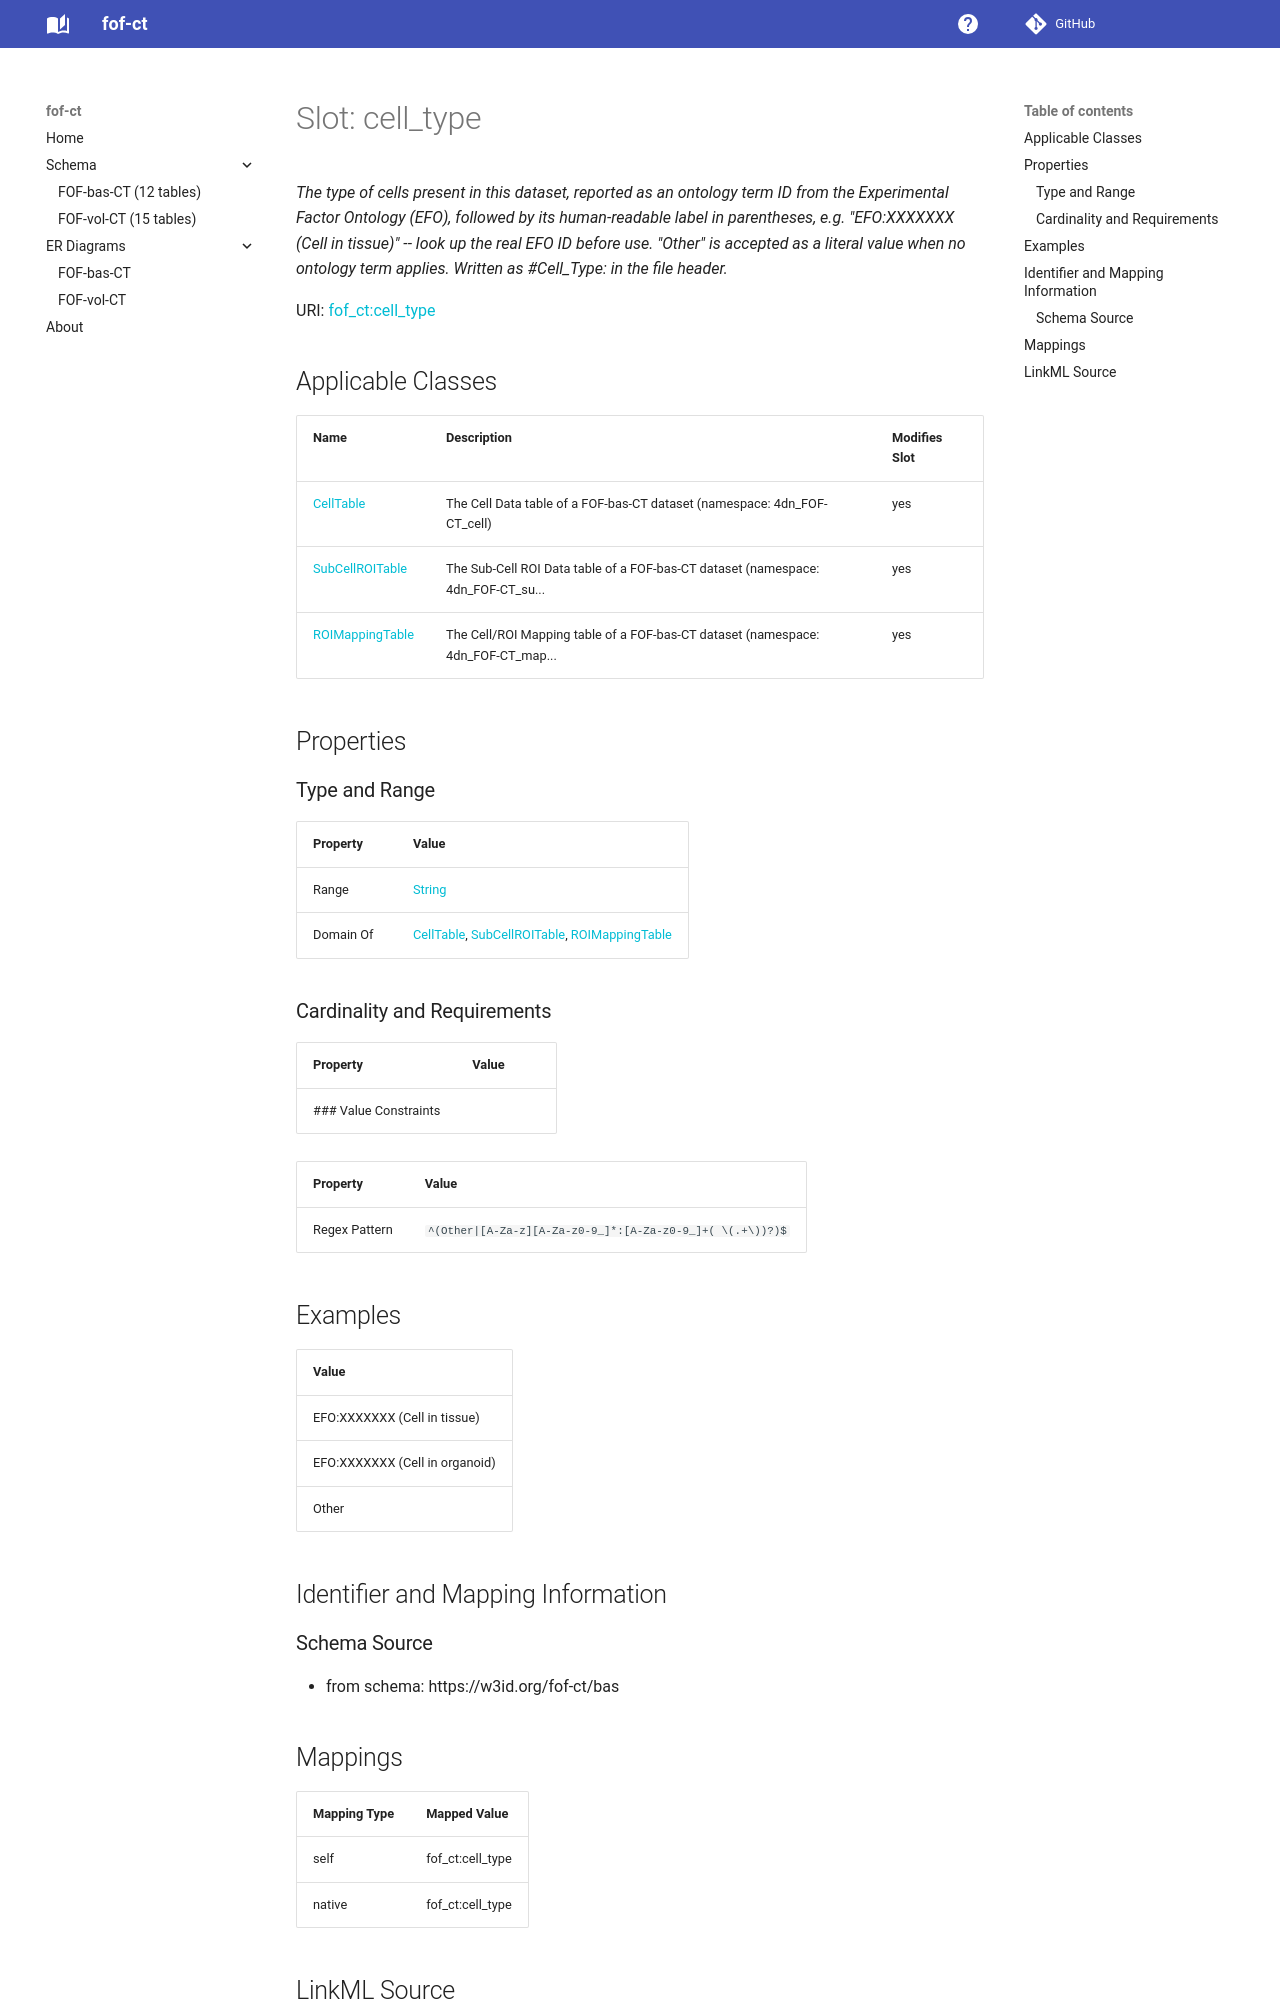

repository: strambc/fof-ct-linkml · page: bas/cell_type/index.html · generator: mkdocs

---
search:
  boost: 5.0
---

# Slot: cell_type 


_The type of cells present in this dataset, expressed using an ontology term from the Experimental Factor Ontology (EFO). Examples include "Primary cell line", "Immortal cell line", "Induced pluripotent stem (IPS) cell", "Cell in tissue", "Cell in organoid", "Other". Written as #Cell_Type: in the file header._



<div data-search-exclude markdown="1">



URI: [fof_ct:cell_type](https://w3id.org/fof-ct/cell_type)
<!-- no inheritance hierarchy -->





## Applicable Classes

| Name | Description | Modifies Slot |
| --- | --- | --- |
| [CellTable](CellTable.md) | The Cell Data table of a FOF-bas-CT dataset (namespace: 4dn_FOF-CT_cell) |  yes  |
| [SubCellROITable](SubCellROITable.md) | The Sub-Cell ROI Data table of a FOF-bas-CT dataset (namespace: 4dn_FOF-CT_su... |  yes  |
| [ROIMappingTable](ROIMappingTable.md) | The Cell/ROI Mapping table of a FOF-bas-CT dataset (namespace: 4dn_FOF-CT_map... |  yes  |






## Properties

### Type and Range

| Property | Value |
| --- | --- |
| Range | [String](String.md) |
| Domain Of | [CellTable](CellTable.md), [SubCellROITable](SubCellROITable.md), [ROIMappingTable](ROIMappingTable.md) |

### Cardinality and Requirements

| Property | Value |
| --- | --- |









## Examples

| Value |
| --- |
| Cell in tissue |
| Cell in organoid |



## Identifier and Mapping Information





### Schema Source


* from schema: https://w3id.org/fof-ct/bas




## Mappings

| Mapping Type | Mapped Value |
| ---  | ---  |
| self | fof_ct:cell_type |
| native | fof_ct:cell_type |
